Photos from the image-classification dataset "images" in the GitHub repository dhruvp/wbc-classification. Its 4 classes are: eosinophil, lymphocyte, monocyte, neutrophil.

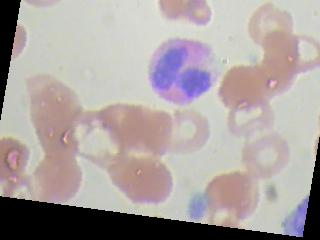
Label: eosinophil

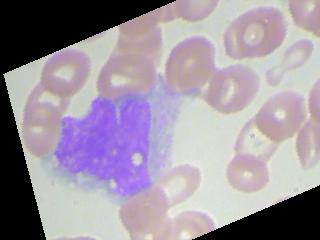
Label: monocyte

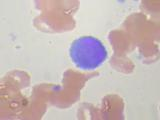
Label: lymphocyte

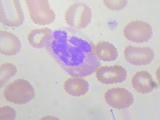
Label: neutrophil

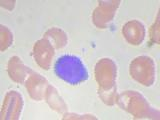
Label: lymphocyte

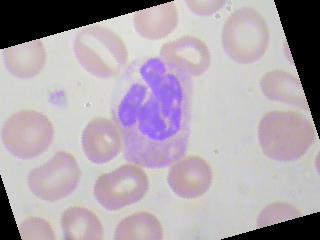
Label: neutrophil
